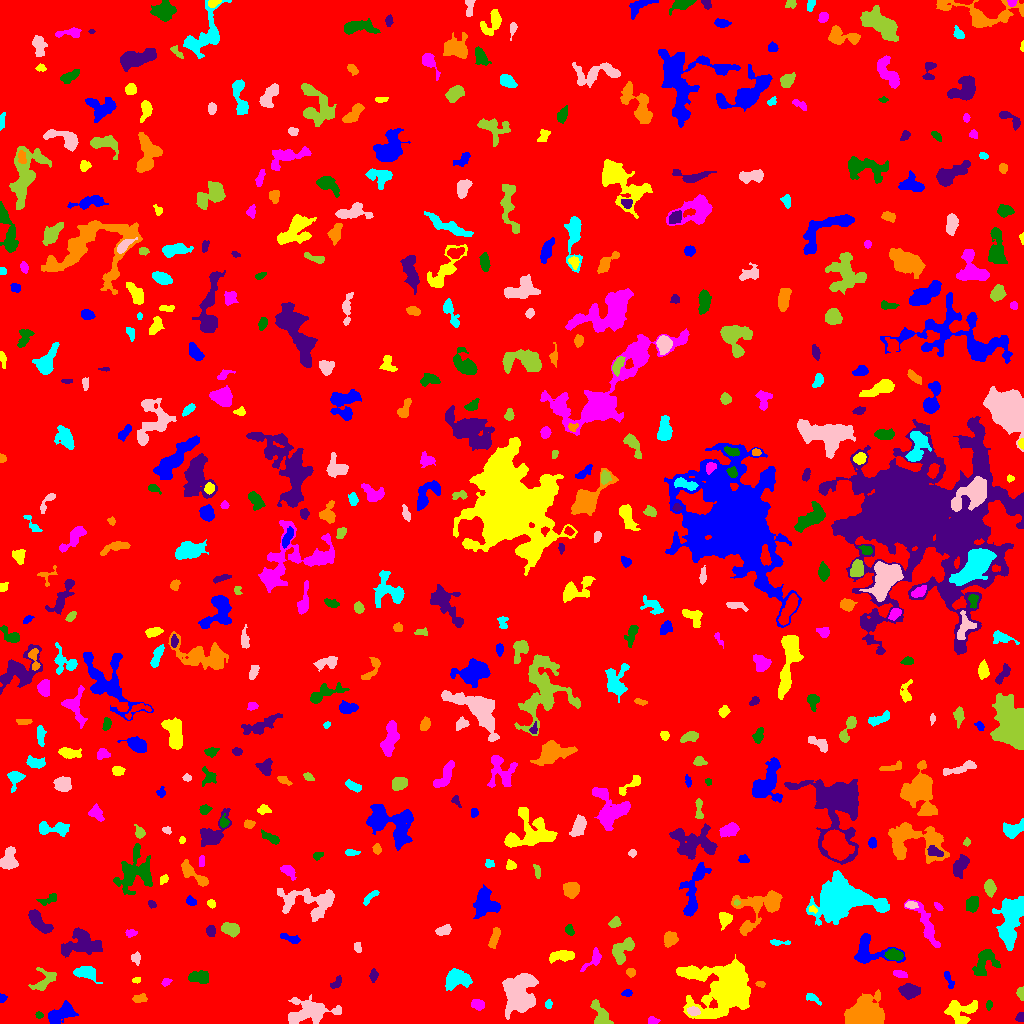

The table this chart was drawn from, first rows:
ID, X, Y, A, B, theta, total_flux, mu_max, mu_median, mu_mean, R_fwhm, R_e, R10, R90, x_start, x_end, y_start, y_end, area, greylevel
0, 502.4, 503.6, 297.3, 293, 0.9489, 2001139, 14.0, 2.0, 2.326, 97.65, 241.6, 90.64, 389.7, 0, 1023, 0, 1023, 860418, 2.326
1, 60.94, 9.937, 7.649, 3.712, 0.5028, 1625, 11.0, 4.0, 4.254, 6.129, 6.05, 2.394, 9.322, 48, 78, 0, 23, 382, 9.254
2, 727.3, 35.17, 14.04, 11.62, 0.5294, 19750, 39.0, 5.0, 8.288, 9.202, 11.53, 4.184, 21.85, 676, 750, 5, 69, 2383, 13.29
3, 651.9, 2.795, 2.169, 1.699, 0.04418, 146.0, 5.0, 1.0, 1.896, 2.877, 2.257, 0.7979, 3.785, 648, 660, 0, 7, 77, 7.896
4, 38.92, 8.633, 1.818, 1.476, -0.6869, 120.0, 7.0, 2.0, 2.4, 1.871, 1.954, 0.5642, 3.29, 35, 43, 5, 12, 50, 10.4
5, 1020, 5.178, 2.138, 1.806, 0.7075, 157.0, 5.0, 2.0, 2.151, 2.985, 2.326, 0.9772, 3.7, 1015, 1023, 2, 11, 73, 8.151
6, 864.6, 8.83, 6.981, 5.574, 0.1742, 22411, 85.0, 14.0, 23.69, 8.253, 7.356, 2.932, 12.53, 844, 884, 0, 34, 946, 28.69
7, 548.3, 19.2, 2.121, 1.719, 1.566, 207.0, 7.0, 3.0, 3.393, 3.09, 2.523, 0.9772, 3.827, 545, 552, 15, 24, 61, 9.393
8, 693.3, 12.39, 2.957, 1.993, -0.1467, 441.0, 9.0, 4.0, 4.16, 3.742, 3.09, 1.262, 4.886, 687, 700, 8, 17, 106, 14.16
9, 601.4, 5.916, 6.019, 3.264, -1.134, 1480, 17.0, 3.0, 5.211, 4.583, 4.184, 1.693, 7.695, 590, 613, 0, 24, 284, 11.21
10, 783.5, 41.9, 8.621, 4.992, 1.16, 2683, 12.0, 5.0, 5.366, 8.038, 7.114, 2.821, 11.14, 772, 799, 20, 56, 500, 9.366
11, 1.947, 25.51, 1.978, 1.663, 1.152, 95.0, 4.0, 2.0, 1.667, 3.09, 2.111, 0.7979, 3.385, 0, 7, 21, 30, 57, 7.667
12, 959.8, 12.17, 7.732, 5.977, -0.03725, 1625, 9.0, 3.0, 3.525, 6.652, 6.507, 2.646, 10.4, 944, 977, 0, 23, 461, 8.525
13, 477.7, 18.8, 3.08, 2.413, -0.2993, 511.0, 8.0, 4.0, 3.901, 4.618, 3.478, 1.382, 5.528, 471, 484, 13, 24, 131, 8.901
14, 988.6, 18.52, 2.088, 1.386, -1.56, 108.0, 4.0, 2.0, 1.862, 3.192, 2.185, 0.7979, 3.432, 986, 992, 13, 23, 58, 9.862
15, 909.1, 32.44, 4.56, 3.065, -0.02668, 1349, 11.0, 5.0, 5.129, 6.077, 4.787, 1.954, 7.611, 898, 920, 24, 40, 263, 11.13
16, 139.8, 24.59, 3.439, 1.719, 0.1644, 105.0, 3.0, 1.0, 0.9375, 2.985, 2.764, 0.9772, 4.478, 132, 147, 21, 30, 112, 6.938
17, 812, 25.5, 4.07, 1.82, -0.4836, 274.0, 6.0, 2.0, 2.61, 3.868, 2.985, 1.128, 4.853, 806, 821, 18, 30, 105, 8.61
18, 309.3, 11.38, 12.88, 5.626, 0.139, 3157, 13.0, 4.0, 4.187, 6.383, 8.253, 3.038, 13.18, 288, 341, 0, 29, 754, 9.187
19, 1021, 30.08, 3.113, 1.62, -1.407, 461.0, 11.0, 5.0, 5.424, 3.656, 2.821, 1.128, 4.297, 1016, 1023, 23, 37, 85, 10.42
20, 268.7, 36.21, 3.799, 1.845, 1.193, 247.0, 5.0, 3.0, 2.807, 3.827, 2.932, 1.128, 4.652, 264, 274, 31, 46, 88, 9.807
21, 627.1, 30.45, 2.396, 1.709, 0.1232, 151.0, 4.0, 2.0, 2.188, 3.827, 2.585, 0.9772, 4.029, 621, 632, 27, 34, 69, 9.188
22, 136.7, 43.51, 2.031, 1.456, 0.1878, 134.0, 6.0, 2.0, 2.735, 2.585, 2.034, 0.7979, 3.385, 132, 140, 40, 46, 49, 7.735
23, 165.6, 42.2, 2.039, 1.439, 0.5743, 88.0, 4.0, 1.0, 1.313, 2.646, 1.954, 0.7979, 3.478, 161, 172, 37, 45, 67, 7.313
24, 198.9, 45.82, 5.314, 2.749, -0.06068, 613.0, 6.0, 3.0, 2.654, 6.308, 4.549, 1.784, 7.024, 188, 208, 40, 53, 231, 8.654
25, 336.1, 40.48, 3.646, 1.882, 0.9088, 128.0, 4.0, 1.0, 1.28, 3.568, 2.985, 0.9772, 4.652, 330, 341, 35, 48, 100, 7.28
26, 760.2, 39.46, 2.251, 1.411, -0.1939, 169.0, 6.0, 3.0, 3.018, 3.29, 2.326, 0.7979, 3.568, 755, 765, 36, 42, 56, 10.02
27, 85.65, 50.77, 5.373, 2.753, -0.2172, 1198, 11.0, 4.0, 4.555, 5.412, 4.583, 1.784, 7.464, 73, 102, 40, 57, 263, 11.56
28, 519, 30.33, 10.18, 7.768, 1.412, 7344, 17.0, 7.0, 7.021, 10.45, 10.23, 4.029, 15.76, 502, 538, 4, 50, 1046, 11.02
29, 43.42, 41.21, 7.383, 3.415, 0.658, 368.0, 5.0, 1.0, 1.324, 3.523, 4.297, 1.493, 7.247, 28, 56, 33, 56, 278, 7.324
30, 863.8, 41.97, 2.461, 2.077, 0.9992, 196.0, 5.0, 3.0, 2.613, 3.523, 2.764, 0.9772, 4.222, 860, 869, 37, 47, 75, 10.61
31, 948.9, 43.18, 5.798, 1.544, -1.21, 174.0, 4.0, 2.0, 1.642, 4.334, 3.29, 1.128, 5.046, 944, 954, 35, 52, 106, 8.642
32, 690.4, 51.31, 3.665, 1.828, -0.1027, 272.0, 6.0, 3.0, 2.747, 4.222, 3.192, 1.128, 4.886, 681, 697, 48, 55, 99, 12.75
33, 899.1, 49.68, 3.085, 1.423, -0.226, 208.0, 5.0, 2.0, 2.101, 3.656, 2.706, 1.128, 4.184, 893, 907, 46, 53, 99, 11.1
34, 985.5, 61.84, 7.434, 5.615, 0.9201, 1080, 6.0, 3.0, 2.748, 8.273, 6.433, 2.459, 9.821, 972, 1000, 48, 74, 393, 7.748
35, 373.5, 48.0, 2.738, 1.832, 1.353, 103.0, 3.0, 1.0, 1.108, 3.09, 2.764, 0.9772, 4.334, 369, 378, 41, 55, 93, 7.108
36, 630.3, 51.04, 2.346, 1.83, -0.5733, 138.0, 4.0, 2.0, 1.792, 3.613, 2.585, 0.9772, 4.184, 626, 635, 46, 55, 77, 8.792
37, 455.8, 44.31, 5.942, 4.438, 0.2199, 1420, 9.0, 3.0, 3.524, 6.103, 5.863, 2.257, 9.657, 445, 472, 33, 55, 403, 8.524
38, 136, 65.46, 2.741, 2.143, -1.508, 350.0, 8.0, 3.0, 3.608, 3.656, 2.985, 1.128, 4.82, 131, 140, 58, 72, 97, 9.608
39, 622.6, 73.78, 7.205, 3.842, 0.8702, 1258, 7.0, 4.0, 3.615, 7.506, 5.809, 2.326, 9.062, 612, 634, 59, 86, 348, 8.615
40, 3.002, 73.32, 4.897, 2.377, 1.538, 1586, 18.0, 7.0, 7.93, 5.293, 4.107, 1.596, 6.531, 0, 10, 59, 85, 200, 12.93
41, 868.3, 72.7, 11.13, 7.244, -0.2418, 1948, 10.0, 3.0, 3.725, 7.527, 6.723, 2.523, 11.08, 854, 905, 60, 90, 523, 8.725
42, 561.1, 67.4, 7.098, 2.576, 0.09296, 850.0, 7.0, 3.0, 3.498, 5.971, 5.109, 1.954, 7.838, 549, 574, 60, 73, 243, 8.498
43, 594.7, 65.01, 5.977, 2.559, 0.8262, 447.0, 8.0, 2.0, 2.456, 3.7, 3.523, 1.262, 6.482, 580, 601, 52, 76, 182, 8.456
44, 894.4, 68.42, 4.121, 2.5, -0.2118, 796.0, 9.0, 4.0, 4.422, 4.951, 4.107, 1.596, 6.433, 884, 903, 63, 75, 180, 13.42
45, 82.04, 80.6, 9.656, 6.381, -0.03652, 2385, 9.0, 3.0, 3.608, 8.156, 7.878, 3.141, 12.49, 61, 102, 66, 96, 661, 8.608
46, 669.8, 84.29, 2.953, 2.877, 1.281, 568.0, 9.0, 2.0, 3.054, 4.068, 3.613, 1.382, 5.971, 664, 678, 76, 92, 186, 9.054
47, 777.6, 81.13, 5.331, 1.2, -0.05608, 332.0, 8.0, 3.0, 3.57, 3.432, 2.764, 1.128, 4.583, 770, 790, 78, 84, 93, 8.57
48, 357.1, 76.18, 2.523, 1.653, -1.168, 232.0, 8.0, 3.0, 3.135, 3.09, 2.459, 0.9772, 3.989, 354, 361, 71, 81, 74, 9.135
49, 230.5, 94.28, 4.376, 2.993, -0.3454, 1250, 12.0, 6.0, 5.841, 5.997, 4.72, 1.871, 7.225, 221, 239, 86, 101, 214, 9.841
50, 968.8, 90.91, 4.824, 2.656, -1.54, 643.0, 8.0, 3.0, 3.121, 4.787, 4.146, 1.596, 6.887, 963, 976, 80, 101, 206, 9.121
51, 290.8, 84.76, 5.216, 1.813, -0.3082, 377.0, 5.0, 3.0, 2.793, 4.82, 3.785, 1.493, 5.809, 280, 300, 80, 90, 135, 7.793
52, 725.1, 104.7, 3.052, 2.762, 1.542, 526.0, 7.0, 3.0, 3.131, 4.787, 3.656, 1.493, 5.726, 719, 732, 93, 111, 168, 9.131
53, 130.5, 90.23, 2.527, 1.702, -0.005091, 162.0, 4.0, 2.0, 2.025, 3.949, 2.585, 1.128, 4.029, 125, 137, 86, 94, 80, 9.025
54, 569.2, 93.41, 2.579, 1.884, -1.132, 201.0, 5.0, 2.0, 2.337, 3.478, 2.764, 1.128, 4.334, 565, 574, 88, 99, 86, 8.337
55, 210.6, 92.49, 2.682, 2.227, -1.403, 282.0, 5.0, 3.0, 2.82, 4.26, 3.141, 1.262, 4.886, 206, 215, 87, 98, 100, 8.82
56, 494.5, 85.88, 5.505, 2.029, 1.261, 852.0, 9.0, 5.0, 5.071, 5.47, 4.297, 1.784, 6.507, 488, 500, 75, 96, 168, 9.071
57, 1010, 100.4, 13.35, 4.818, 1.416, 6320, 25.0, 6.0, 6.81, 5.971, 8.519, 3.038, 14.16, 992, 1023, 73, 127, 928, 11.81
58, 443.9, 93.32, 3.976, 2.264, 0.3651, 474.0, 7.0, 3.0, 3.435, 4.442, 3.827, 1.493, 5.836, 435, 451, 88, 99, 138, 8.435
59, 614.5, 100.9, 2.705, 2.093, 0.5414, 340.0, 8.0, 3.0, 3.148, 3.742, 2.985, 1.128, 4.787, 608, 621, 96, 107, 108, 9.148
... 486 more rows
